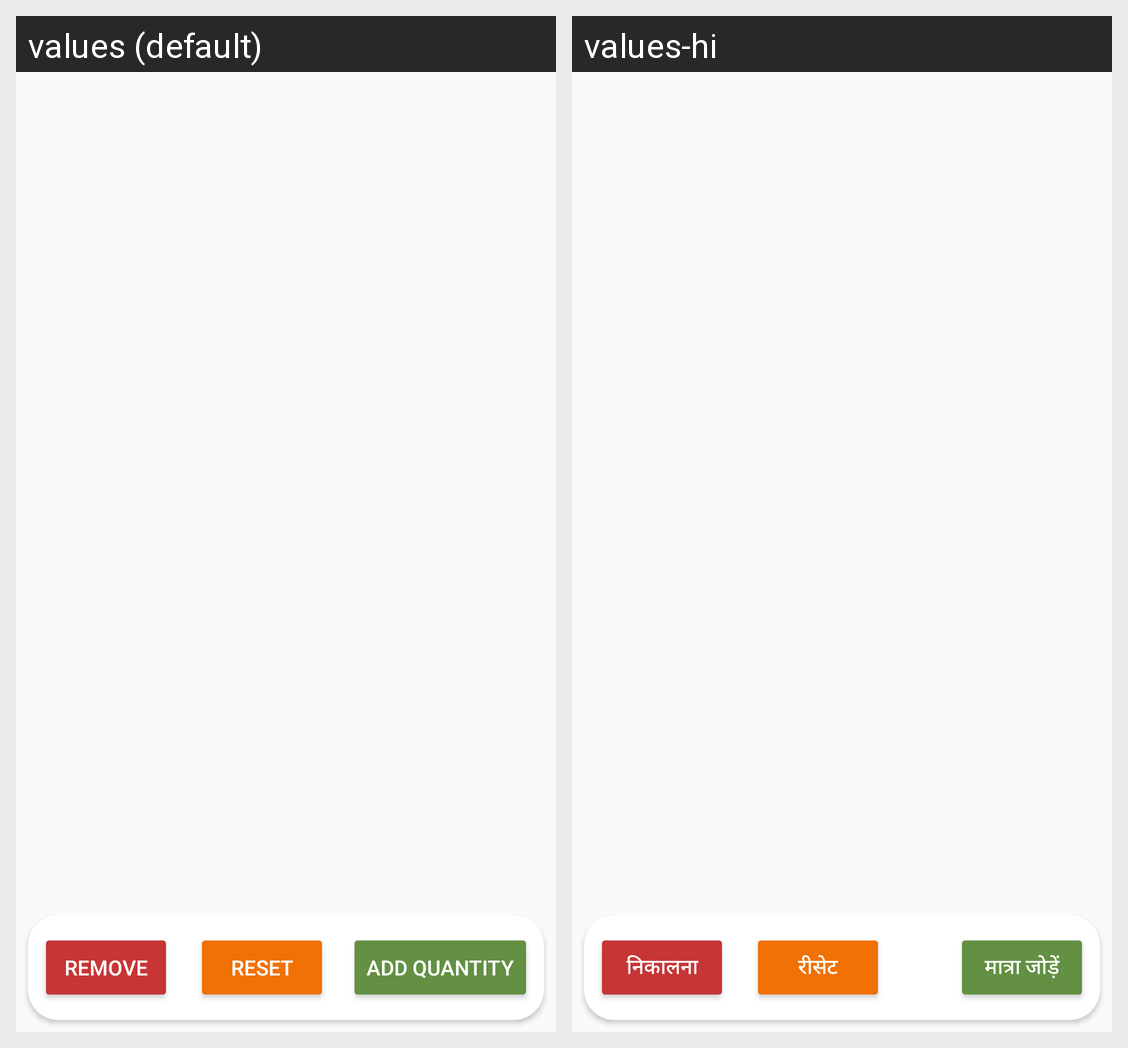

Translations of the strings shown on this Android screen, per locale in the grid:
Android screen res/layout/fragment_product_stock_details.xml rendered under 2 locales, left to right: values (default), values-hi. Device: Nexus 5 (rendered at 1080×1920; each locale shown at half size, 540×960, under a caption strip naming it); theme AppTheme.
Strings drawn on this screen, with the default value and each locale's value (text and hints the layout hard-codes, and strings that could not be matched under every locale, appear in the picture but are not listed):

remove
  values: REMOVE
  values-hi: निकालना

add_quantity
  values: ADD QUANTITY
  values-hi: मात्रा जोड़ें

reset
  values: RESET
  values-hi: रीसेट
